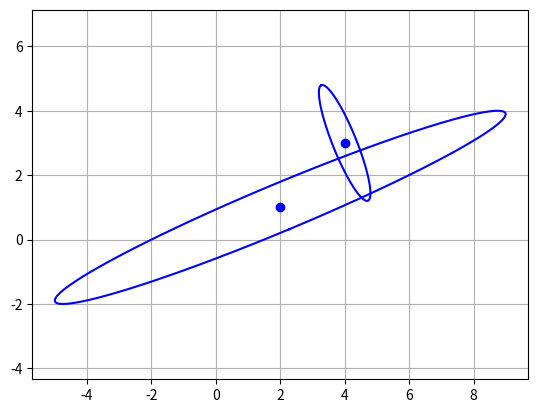

The matplotlib source for this figure:
# Funktion zum Plotten von Kovarianzen, Partikelwolken
# und Trajektorien.
# [redacted]

from math import *
import numpy as np
import numpy.linalg as la
import matplotlib.pyplot as plt


# --------
# plot position and sigma ellipse
#
def plotPositionCovariance(position, sigma_position, color = 'b'):
    assert sigma_position.shape == (2,2), 'sigma_pose should be 2*2 matrix'
    assert len(position) == 2, 'position must be of the form [x,y]'

    # Falls sigma_position nahe bei (0,0; 0,0), dann Problem mit Singularitaet
    if sigma_position[0,0] < 1.0E-10 or sigma_position[1,1] < 1.0E-10 :
        return;
    d, V = la.eig(la.inv(sigma_position))

    # Nicht-rotierte Ellipse:
    gamma = np.linspace(0,2*pi,80)
    xp = np.sin(gamma)/sqrt(d[0])
    yp = np.cos(gamma)/sqrt(d[1])

    # Ellipse rotieren und verschieben:
    Xp = np.vstack((xp,yp))
    Xp = V.dot(Xp)
    xp = Xp[0,:] + position[0]
    yp = Xp[1,:] + position[1]
    plt.plot(xp,yp,color+'-')
    plt.plot(position[0],position[1],color+'o')
    return


# --------
# plot position and sigma ellipse and
# and plot orientation as cone.
#
def plotPoseCovariance(pose, sigma_pose, color = 'b'):
    assert sigma_pose.shape == (3,3), 'sigma_pose should be 3*3 matrix'
    assert len(pose) == 3, 'pose must be of the form [x,y,theta]'

    # Ellipse plotten:
    plotPositionCovariance(pose[0:2], sigma_pose[0:2,0:2], color)

    # Zeichne Ausrichtung und sigma als Trichter:
    theta = pose[2]
    sigma_theta = sqrt(sigma_pose[2,2])
    d = sqrt(sigma_pose[0,0] + sigma_pose[1,1]) # Trichterlaenge
    theta1 = theta - sigma_theta/2
    theta2 = theta + sigma_theta/2
    x0 = pose[0]
    y0 = pose[1]
    x1 = x0 + d*cos(theta1)
    y1 = y0 + d*sin(theta1)
    x2 = x0 + d*cos(theta2)
    y2 = y0 + d*sin(theta2)
    plt.plot((x0,x1),(y0,y1),color+'-')
    plt.plot((x0,x2),(y0,y2),color+'-')
    return


# --------
# All plotting must be completed be plotShow()
#
def plotShow():
    plt.axis('equal')
    plt.grid()
    plt.show()
    return


# --------
# plot a trajectory.
# poses is a list of poses or positions.
#
def plotPositions(poses, color = 'b'):
    x = []
    y = []
    for p in poses:
        x.append(p[0])
        y.append(p[1])
    plt.plot(x,y,color+'-')
    return


# --------
# plot pose particles with orientation
#
def plotPoseParticles(poseList, l = 0.1, color = 'b'):
    x = [0,0]
    y = [0,0]
    for p in poseList:
        x[0] = p[0]
        y[0] = p[1]
        theta = p[2]
        x[1] = x[0] + l*cos(theta)
        y[1] = y[0] + l*sin(theta)
        plt.plot(p[0],p[1],color+'.')
        plt.plot(x,y,color+'-')
    return

# --------
# plot position particles without orientation.
# chi is a list of poses or positions.
#
def plotPositionParticles(posList, color = 'b'):
    for p in posList:
        plt.plot(p[0],p[1],color+'.')
    return

def test1():
    Sigma1 = np.array([[56.63, 20.25],
                       [20.25, 8.37]])
    #Sigma1 = np.array([[48.2500, -27.2798],
    #                   [-27.2798, 16.7500]])
    Sigma1 = np.array([[7.0**2, 20.25],
                       [20.25, 3.0**2]])

    x1 = np.array([2, 1])
    plotPositionCovariance(x1, Sigma1)

    Sigma2 = np.array([[0.8**2, -1.25],
                       [-1.25, 1.8**2]])

    x2 = np.array([4, 3])
    plotPositionCovariance(x2, Sigma2)

    S1i = la.inv(Sigma1)
    S2i = la.inv(Sigma2)
    Sigma = la.inv(S1i + S2i)
    x = Sigma.dot(S1i.dot(x1) + S2i.dot(x2))
    #plotPositionCovariance(x, Sigma, 'r')

    # Nicht vergessen:
    plotShow()

def test2():
    Sigma1 = np.array([[0.25, 0.00],
                       [0.00, 4.00]])
    theta1 = pi / 4
    s = sin(theta1)
    c = cos(theta1)
    V = np.array([[c, -s],
                  [s, c]])
    Sigma1r = la.inv((V.dot(la.inv(Sigma1)).dot(V.T)))
    print(Sigma1)

    x = np.array([0, 0])
    plotPositionCovariance(x, Sigma1)
    plotPositionCovariance(x, Sigma1r)

    Sigma2 = np.array([[64.00, 0.00],
                       [0.00, 1.00]])
    theta2 = pi / 6
    s = sin(theta2)
    c = cos(theta2)
    V = np.array([[c, -s],
                  [s, c]])
    Sigma2r = la.inv((V.dot(la.inv(Sigma2)).dot(V.T)))
    print(Sigma2)

    x = np.array([0, 0])
    plotPositionCovariance(x, Sigma2, 'r')
    plotPositionCovariance(x, Sigma2r, 'r')

    plotShow()

if __name__ == "__main__":
    test1()




